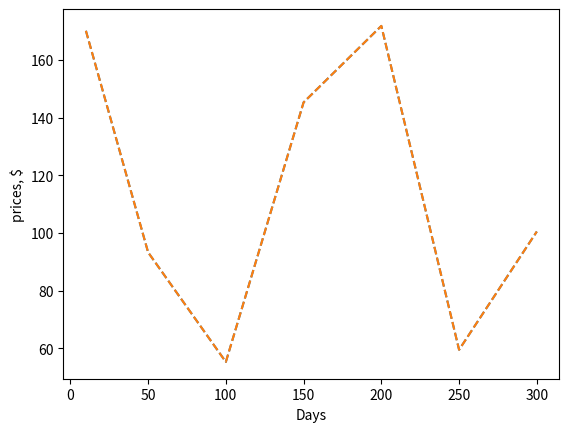

Recreate this plot in Python. (Note: this script raises an exception after producing the figure.)
# Create and print list names
names = ['Apple Inc', 'Coca Cola','Walmart']
print(names)

# Create and print list names
prices = [159.54, 37.13, 71.17]
print(prices)

# Print the first item in names
print(names[0])

# Print the second item in names
print(names[1])

# Print the last element in prices
print(names[-1])

# prices
prices = [159.54, 37.13, 71.17]

# Use exteneded slicing on the list price
prices_subset = prices[:2]
print(prices_subset)

# Create and print the nexted list stocks
stocks = [names, prices]
print (stocks)

# Use list indexing to obtain the list of prices
print (stocks[1])

# Use the indexing to obtain company name Coca Cola
print(stocks[0][1])

# Use indexing to obtain 71.17
print(stocks[1][2])

# Print the sorted list prices
prices = [159.54, 37.13, 71.17]
prices.sort()
print(prices)

# Find the maximum price in the list price
prices = [159.54, 37.13, 71.17]
prices_max = max(prices)
print(prices_max)

# Apend a name to the list names
names.append('Amazon.com')
print(names)

# Extend list names
more_elements = ['DowDuPont', 'Alphabet Inc']
names.extend(more_elements)
print(names)


# Import numpy as np
import numpy as np

# list
prices = [170.12, 93.29, 55.28, 145.30, 171.81, 59.50, 100.50]
earnings = [ 9.2, 5.31, 2.41, 5.91, 15.42, 2.51, 6.79]

# NumPy arrays
prices_array = np.array(prices)
earnings_array = np.array(earnings)

# Print the array
print(prices_array)
print(earnings_array)

# Import numpy as np
import numpy as np

# Create PE ratio array
pe_array = np.array(prices_array/earnings_array)

# Print pe_array
print(pe_array)

# subset first three elements
prices_subset_1 = prices_array[:3]
print(prices_subset_1)

#subset last three elements
prices_subset_2 = prices_array[-3:]
print(prices_subset_2)

#subset every third element
prices_subset_3 = prices_array[0:7:3]
print(prices_subset_3)

# Import numpy as np
import numpy as np

# Create a 2D array of prices and earnings
stock_array = np.array([prices, earnings])
print(stock_array)

# Print the shape of stock_array
print(stock_array.shape)

# Print the size of stock_array
print(stock_array.size)

# Transpose stock_array
stock_array_transposed = np.transpose(stock_array)
print(stock_array_transposed)

# Print the shape of stock_array
print(stock_array_transposed.shape)

# Print the size of stock_array
print(stock_array_transposed.size)

# Subset prices from stock_array_transposed
prices = stock_array_transposed[:,0]
print(prices)

# Subset earnings from stock_array_transposed
earnings = stock_array_transposed[:,1]
print(earnings)

# Subset price and earnings for first company
company_1 = stock_array_transposed[0,:]
print(company_1)

# Calculate the mean
prices_mean = np.mean(prices)
print(prices_mean)

# Calculate the standard deviation
prices_std = np.std(prices)
print(prices_std)

# Import numpy as np
import numpy as np

# Create and print company IDs
company_ids = np.arange(1,8,1)
print(company_ids)

# Use array slicing to select specfic company IDs
company_ids_odds = np.arange(1,8,2)
print(company_ids_odds)

# list
prices = [170.12, 93.29, 55.28, 145.30, 171.81, 59.50, 100.50]
days = [ 10, 50, 100, 150, 200, 250, 300]

# Import matplotlib.pyplot with the alisa pit
import matplotlib.pyplot as plt

# Plot the price of stock over time
plt.plot(days, prices, linestyle="--")

# Display the plot
plt.show()

# Plot prices as a function of time
plt.plot(days, prices, linestyle="--")

# Add x and y labels
plt.xlabel('Days')
plt.ylabel('prices, $')

# Add plot title
title('company Stock Prices Over Time')

# Show plot
plt.show()

# Plot two lines of varing colors
plt.plot(days, prices1, color='red')
plt.plot(days, prices2, color='green')

# Add labels
plt.xlabel('Days')
plt.ylabel('prices, $')
plt.title('company Stock Prices Over Time')
plt.show()

# Plot histogram of stocks_A
plt.hist(stock_A, bin=100, alpha=0.4)

# Plot histogram of stocks_B
plt.hist(stock_B, bin=100, alpha=0.4)

# Display plot
plt.show()


crash_text = "Friday the 13th, Oct, 1989"

# Create a format string mapping the text
crash_format_str = "%Y the %dth, %b, %m"
min_crash = datetime.datetime.strptime(crash_text, crash_format_str)
print(min_crash)

recession_text = "07/03/90"

# Create format string
recession_format_str = "%Y/%m/%d"

# Create datetime from text using format string
nineties_rec = datetime.datetime.strptime(____, ____)
print(nineties_rec)